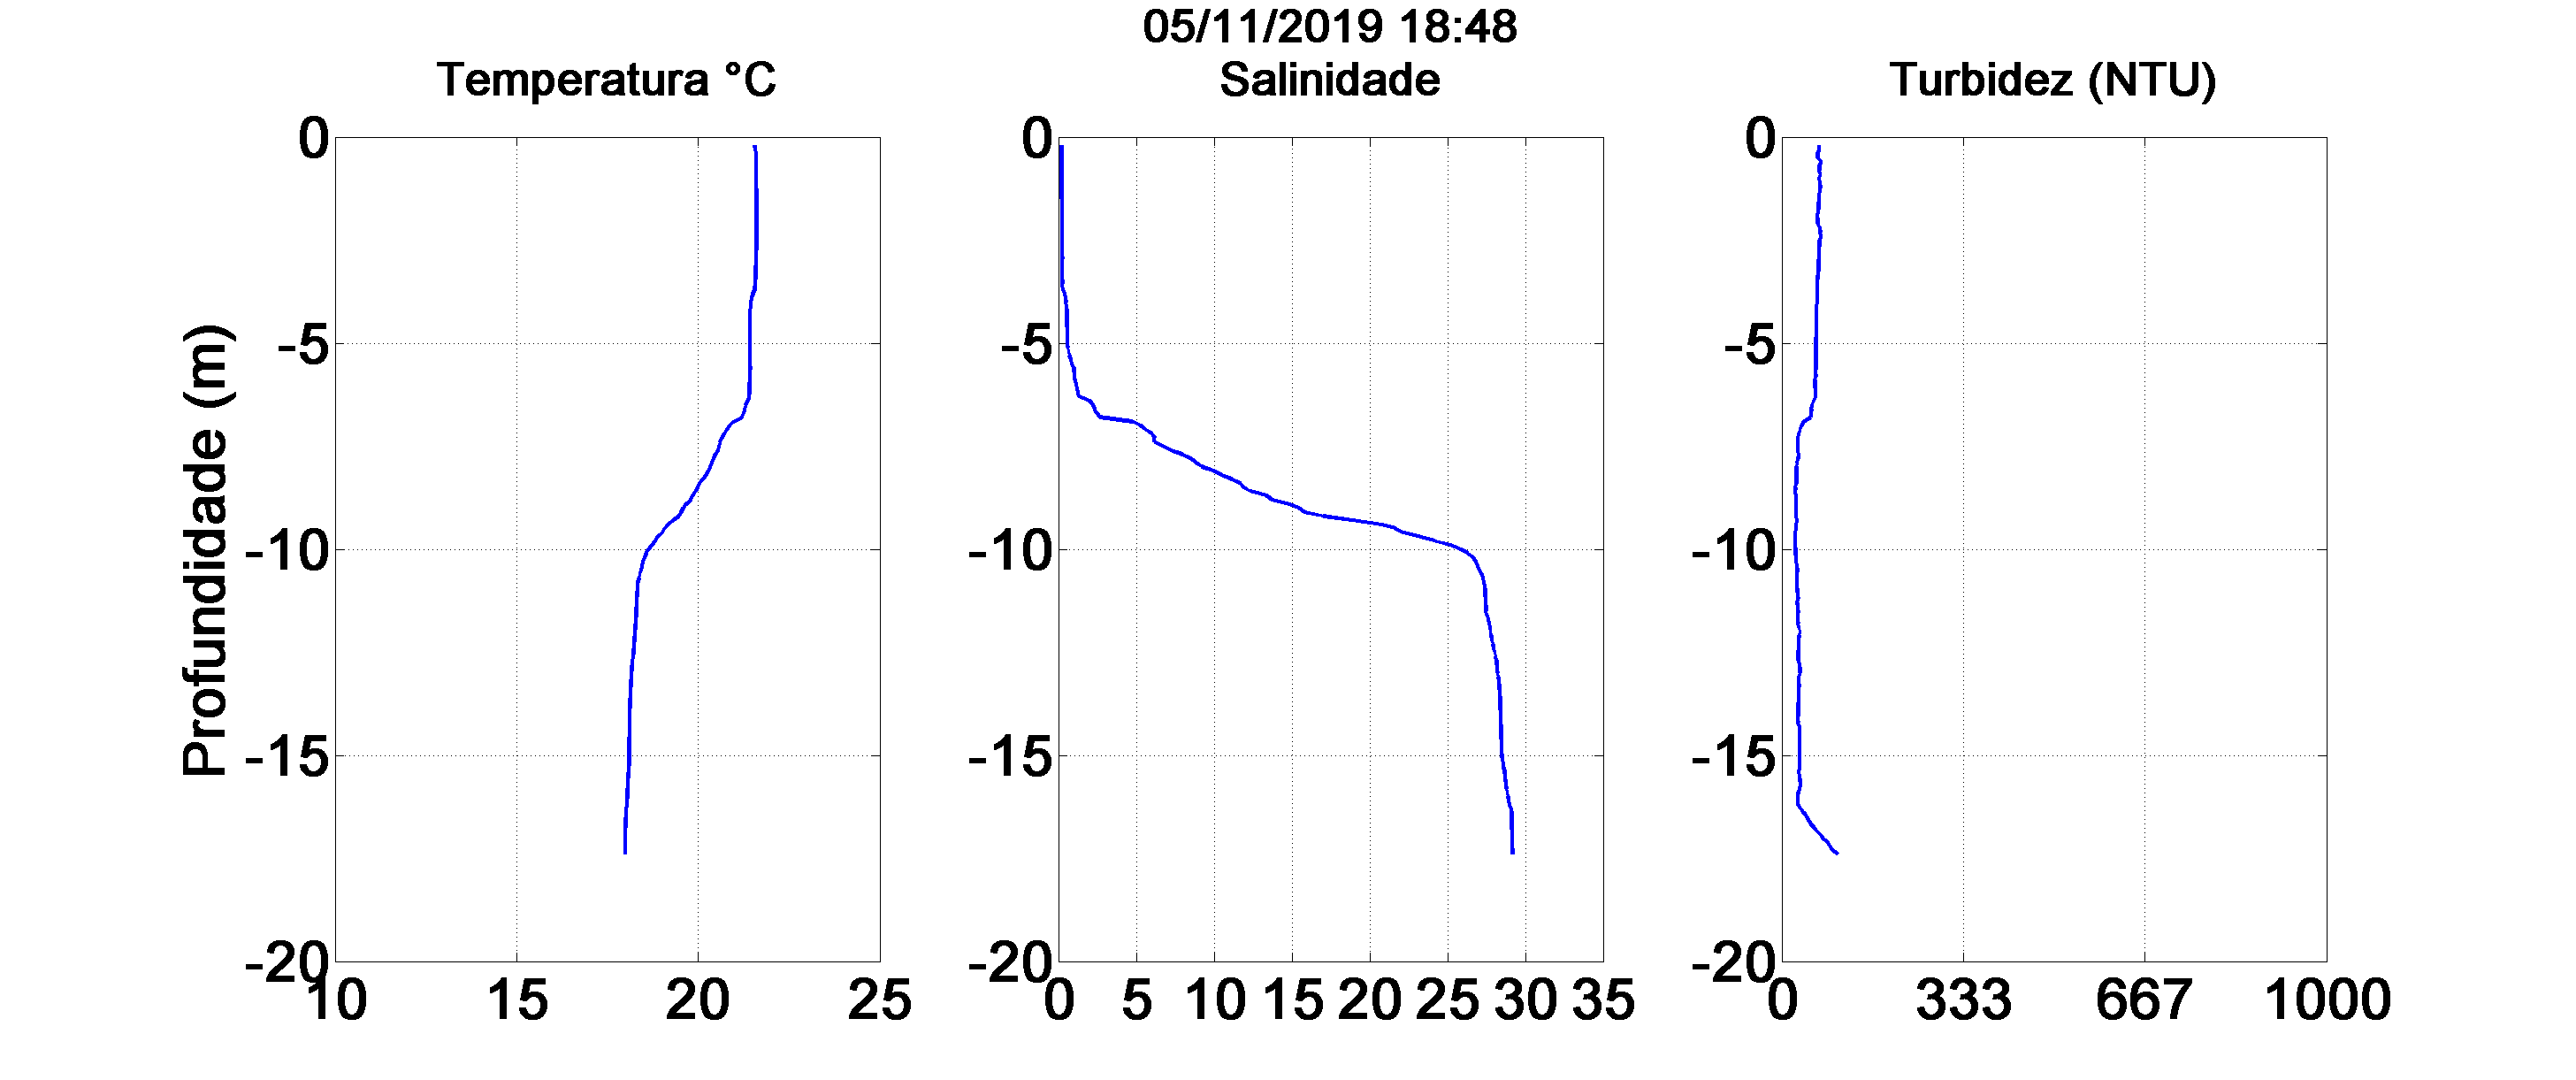

Source data for this figure (header and first rows):
//Infinity SDlogger
//Ver0.26
[Head]
SondeName=ASTD102-ALC-R02
SondeNo=0199
SensorType=D0D1T1C1C2K0U3O0TOB0
Channel=10
DelayTime=0
PreHeat=5000
MeasMode=2
BurstTime=1
BurstCnt=1
Interval=100
SampleCnt=176
StartTime=2019/11/05 21:48:42
EndTime=2019/11/05 21:51:31
DepAdjRho=1.0000
ECA=0
ECB=1
ECDeg=25
ECCoef=0.022
CHLA=0
CHLB=1
CoefDate=2012/12/21 8:52:01
Ch1=-3.09483300e-01, 1.010723000e-04, 0.000000000e00, 0.000000000e00, 0.000000000e00, 0.000000000e00, 0.000000000e00, 0.000000000e00, 
Ch2=0.000000000e00, 0.000000000e00, 0.000000000e00, 0.000000000e00, 0.000000000e00, 0.000000000e00, 0.000000000e00, 0.000000000e00, 
Ch3=-5.583644e+00, +1.069276e-03, -1.253192e-08, +2.870215e-13, -3.440319e-18, +2.475291e-23, +0.000000e+00, +0.000000e+00, 
Ch4=-6.404070e-03, +3.820356e+01, -4.291268e-02, +0.000000e+00, +0.000000e+00, +0.000000e+00, +0.000000e+00, +0.000000e+00, 
Ch5=0.000000000e00, 1, 0.000000000e00, 0.000000000e00, 0.000000000e00, 0.000000000e00, 0.000000000e00, 0.000000000e00, 
Ch6=-4.421561, 6.771150e-3, 0.00000000E+00, 0.00000000E+00, 0.00000000E+00, 0.00000000E+00, 0.00000000E+00, 0.00000000E+00, 
Ch7=-9.731543, 1.489893e-2, 7.630155e-8, 1.074271e-15, 0.00000000E+00, 0.00000000E+00, 0.00000000E+00, 0.00000000E+00, 
Ch8=-4.44839700e01, 2.466375000e06, -5.37886700e03, 1.060000000e-02, 4.400000000e-03, 0.000000000e00, -2.10696761e-01, 1.003, 
Ch9=-5.308774e+00, +1.028638e-03, -8.434001e-09, +1.100968e-13, +0.000000e+00, +0.000000e+00, +0.000000e+00, +0.000000e+00, 
Ch10=0.000000000e00, 3.484000000e-03, 0.000000000e00, 0.000000000e00, 0.000000000e00, 0.000000000e00, 0.000000000e00, 0.000000000e00, 
BuzzerEN=0
BuzzerInterval=1
COMMENT=
SensorType2=06070303000202020302
BuzzerNumber=1
DepM=0.1
CondDepB=0
FilmNo=122201A
[Item]
Depth [m], Temp. [deg C], Sal. [ ], Cond. [mS/cm], EC25 [uS/cm], Density [kg/m^3], SigmaT [ ], Chl-Flu. [ppb], Chl-a [ug/l], Turb-M [FTU], DO [%], Weiss-DO [mg/l], Batt. [V], G&G-DO [mg/l], B&K-DO [mg/l], 
0.000, 19.88, 0.013, 0.010, 11.74, 998.2, -1.759, 0.18, 0.18, 7.16, 74.99, 6.926, 8.27, 6.940, 6.940, 
0.100, 21.3, 0.161, 0.310, 337.6, 998.1, -1.949, 4.75, 4.75, 74.47, 73.05, 6.510, 8.18, 6.523, 6.524, 
0.200, 21.55, 0.174, 0.336, 363.5, 998, -1.994, 4.76, 4.76, 67.63, 67.68, 5.996, 8.19, 6.009, 6.010, 
0.300, 21.56, 0.173, 0.335, 362.7, 998, -1.998, 4.71, 4.71, 67.89, 70.49, 6.242, 8.19, 6.255, 6.256, 
0.400, 21.58, 0.173, 0.334, 361.3, 998, -2.002, 4.62, 4.62, 65.14, 80.75, 7.136, 8.18, 7.152, 7.152, 
0.500, 21.58, 0.172, 0.333, 360.3, 998, -2.002, 4.64, 4.64, 65.67, 74.61, 6.592, 8.19, 6.606, 6.607, 
0.600, 21.58, 0.173, 0.334, 360.9, 998, -2.003, 4.70, 4.70, 71.44, 69.26, 6.117, 8.19, 6.130, 6.131, 
0.700, 21.59, 0.172, 0.333, 360.4, 998, -2.004, 4.60, 4.60, 68.50, 76.18, 6.724, 8.19, 6.739, 6.739, 
0.800, 21.59, 0.172, 0.333, 360.2, 998, -2.004, 4.60, 4.60, 68.79, 76.05, 6.710, 8.18, 6.724, 6.724, 
0.900, 21.59, 0.172, 0.333, 359.8, 998, -2.005, 4.60, 4.60, 69.99, 68.53, 6.043, 8.19, 6.056, 6.056, 
1.000, 21.59, 0.172, 0.333, 360.2, 998, -2.004, 4.56, 4.56, 68.10, 65.41, 5.766, 8.19, 5.779, 5.779, 
1.100, 21.59, 0.172, 0.333, 359.6, 998, -2.004, 4.57, 4.57, 69.07, 68.28, 6.019, 8.19, 6.032, 6.032, 
1.200, 21.59, 0.172, 0.333, 359.8, 998, -2.004, 4.67, 4.67, 70.10, 66.16, 5.833, 8.19, 5.845, 5.846, 
1.300, 21.59, 0.172, 0.333, 360.2, 998, -2.005, 4.62, 4.62, 69.49, 68.76, 6.064, 8.19, 6.077, 6.077, 
1.400, 21.6, 0.172, 0.333, 359.5, 998, -2.007, 4.60, 4.60, 68.08, 74.76, 6.594, 8.19, 6.609, 6.609, 
1.500, 21.6, 0.171, 0.332, 358.6, 998, -2.008, 4.57, 4.57, 67.23, 68.11, 6.008, 8.19, 6.021, 6.022, 
1.600, 21.6, 0.172, 0.332, 358.9, 998, -2.007, 4.56, 4.56, 67.44, 69.08, 6.092, 8.19, 6.106, 6.106, 
... 159 more rows
